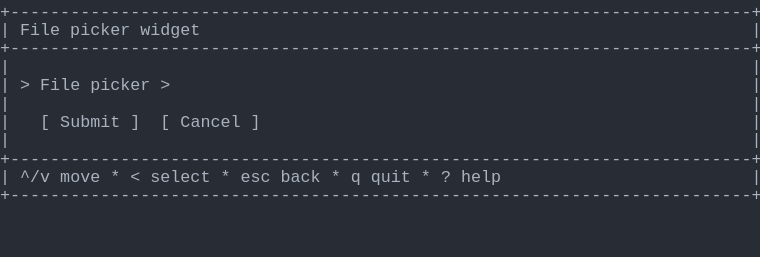
t = 0.00 s
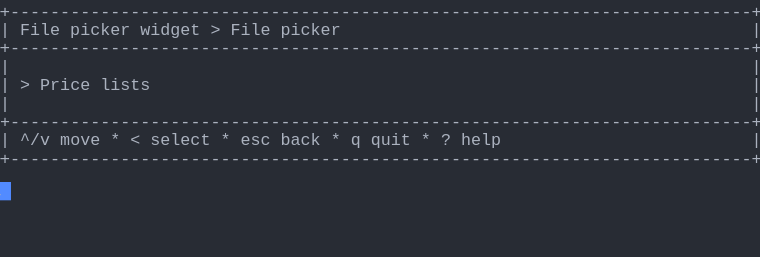
t = 1.37 s
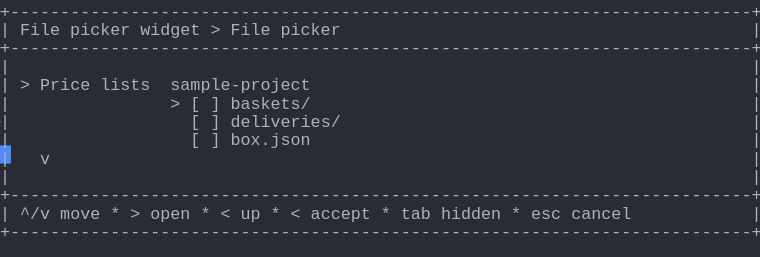
t = 2.39 s
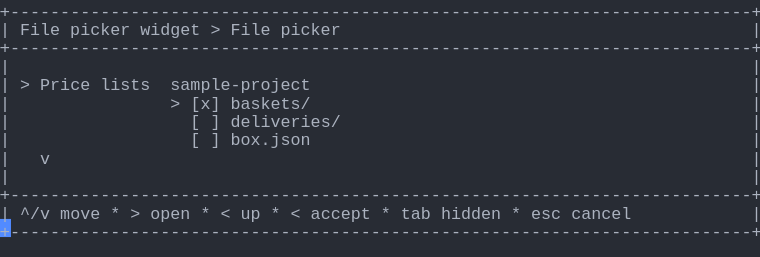
t = 3.61 s
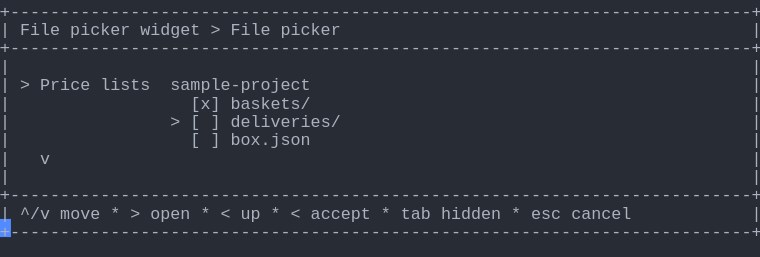
t = 4.62 s
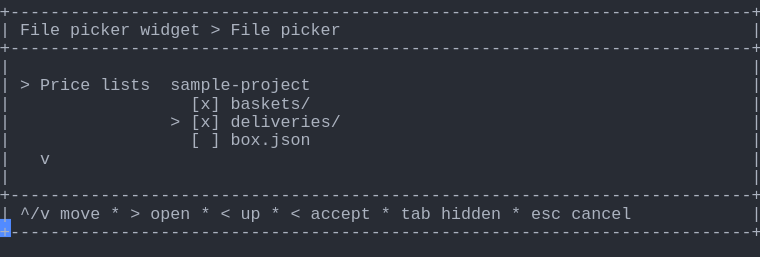
t = 6.00 s

The animated SVG that drew these frames (rendered in a browser with its animation timeline set to each time). Animation: 1 CSS @keyframes rule; one cycle of 7.38 s, repeats indefinitely.

<svg xmlns="http://www.w3.org/2000/svg" xmlns:xlink="http://www.w3.org/1999/xlink" width="760" height="257.18"><rect width="760" height="257.18" rx="0" ry="0" class="a"></rect><svg height="257.18" viewBox="0 0 76 25.718" width="760" xmlns="http://www.w3.org/2000/svg" xmlns:xlink="http://www.w3.org/1999/xlink"><style>.a{fill:rgb(40,44,52)}.b{font-family:Consolas,"Courier New",Courier,"Liberation Mono",monospace}.c{fill:rgb(171,178,191);white-space:pre}.d{fill:transparent}.e{fill:rgb(82,139,255)}.g{animation-duration:7.375s;animation-iteration-count:infinite;animation-name:f;animation-timing-function:steps(1,end)}@keyframes f{0%{transform:translateX(-0px)}0%{transform:translateX(-76px)}18.6%{transform:translateX(-152px)}29.7%{transform:translateX(-228px)}40.7%{transform:translateX(-304px)}51.7%{transform:translateX(-380px)}62.7%{transform:translateX(-456px)}100%{transform:translateX(-532px)}}</style><g font-family="Consolas, &quot;Courier New&quot;, Courier, &quot;Liberation Mono&quot;, monospace" font-size="1.67" class="b"><defs><symbol id="1"><text x="0" y="1.67" class="c" textLength="76.152" lengthAdjust="spacingAndGlyphs">+--------------------------------------------------------------------------+</text></symbol><symbol id="2"><text x="0" y="1.67" class="c" textLength="1.002" lengthAdjust="spacingAndGlyphs">|</text><text x="75.14999999999999" y="1.67" class="c" textLength="1.002" lengthAdjust="spacingAndGlyphs">|</text></symbol><symbol id="3"><text x="0" y="1.67" class="c" textLength="1.002" lengthAdjust="spacingAndGlyphs">|</text><text x="2.004" y="1.67" class="c" textLength="3.006" lengthAdjust="spacingAndGlyphs">^/v</text><text x="6.012" y="1.67" class="c" textLength="4.008" lengthAdjust="spacingAndGlyphs">move</text><text x="11.021999999999998" y="1.67" class="c" textLength="1.002" lengthAdjust="spacingAndGlyphs">*</text><text x="13.026" y="1.67" class="c" textLength="1.002" lengthAdjust="spacingAndGlyphs">&lt;</text><text x="15.029999999999998" y="1.67" class="c" textLength="6.012" lengthAdjust="spacingAndGlyphs">select</text><text x="22.043999999999997" y="1.67" class="c" textLength="1.002" lengthAdjust="spacingAndGlyphs">*</text><text x="24.048" y="1.67" class="c" textLength="3.006" lengthAdjust="spacingAndGlyphs">esc</text><text x="28.055999999999997" y="1.67" class="c" textLength="4.008" lengthAdjust="spacingAndGlyphs">back</text><text x="33.065999999999995" y="1.67" class="c" textLength="1.002" lengthAdjust="spacingAndGlyphs">*</text><text x="35.06999999999999" y="1.67" class="c" textLength="1.002" lengthAdjust="spacingAndGlyphs">q</text><text x="37.074" y="1.67" class="c" textLength="4.008" lengthAdjust="spacingAndGlyphs">quit</text><text x="42.083999999999996" y="1.67" class="c" textLength="1.002" lengthAdjust="spacingAndGlyphs">*</text><text x="44.087999999999994" y="1.67" class="c" textLength="1.002" lengthAdjust="spacingAndGlyphs">?</text><text x="46.09199999999999" y="1.67" class="c" textLength="4.008" lengthAdjust="spacingAndGlyphs">help</text><text x="75.14999999999999" y="1.67" class="c" textLength="1.002" lengthAdjust="spacingAndGlyphs">|</text></symbol><symbol id="4"><text x="0" y="1.67" class="c" textLength="1.002" lengthAdjust="spacingAndGlyphs">|</text><text x="2.004" y="1.67" class="c" textLength="4.008" lengthAdjust="spacingAndGlyphs">File</text><text x="7.013999999999999" y="1.67" class="c" textLength="6.012" lengthAdjust="spacingAndGlyphs">picker</text><text x="14.027999999999999" y="1.67" class="c" textLength="6.012" lengthAdjust="spacingAndGlyphs">widget</text><text x="21.041999999999998" y="1.67" class="c" textLength="1.002" lengthAdjust="spacingAndGlyphs">&gt;</text><text x="23.045999999999996" y="1.67" class="c" textLength="4.008" lengthAdjust="spacingAndGlyphs">File</text><text x="28.055999999999997" y="1.67" class="c" textLength="6.012" lengthAdjust="spacingAndGlyphs">picker</text><text x="75.14999999999999" y="1.67" class="c" textLength="1.002" lengthAdjust="spacingAndGlyphs">|</text></symbol><symbol id="5"><text x="0" y="1.67" class="c" textLength="1.002" lengthAdjust="spacingAndGlyphs">|</text><text x="2.004" y="1.67" class="c" textLength="1.002" lengthAdjust="spacingAndGlyphs">&gt;</text><text x="4.008" y="1.67" class="c" textLength="5.01" lengthAdjust="spacingAndGlyphs">Price</text><text x="10.02" y="1.67" class="c" textLength="5.01" lengthAdjust="spacingAndGlyphs">lists</text><text x="17.034" y="1.67" class="c" textLength="14.028" lengthAdjust="spacingAndGlyphs">sample-project</text><text x="75.14999999999999" y="1.67" class="c" textLength="1.002" lengthAdjust="spacingAndGlyphs">|</text></symbol><symbol id="6"><text x="0" y="1.67" class="c" textLength="1.002" lengthAdjust="spacingAndGlyphs">|</text><text x="19.037999999999997" y="1.67" class="c" textLength="1.002" lengthAdjust="spacingAndGlyphs">[</text><text x="21.041999999999998" y="1.67" class="c" textLength="1.002" lengthAdjust="spacingAndGlyphs">]</text><text x="23.045999999999996" y="1.67" class="c" textLength="11.022" lengthAdjust="spacingAndGlyphs">deliveries/</text><text x="75.14999999999999" y="1.67" class="c" textLength="1.002" lengthAdjust="spacingAndGlyphs">|</text></symbol><symbol id="7"><text x="0" y="1.67" class="c" textLength="1.002" lengthAdjust="spacingAndGlyphs">|</text><text x="19.037999999999997" y="1.67" class="c" textLength="1.002" lengthAdjust="spacingAndGlyphs">[</text><text x="21.041999999999998" y="1.67" class="c" textLength="1.002" lengthAdjust="spacingAndGlyphs">]</text><text x="23.045999999999996" y="1.67" class="c" textLength="8.016" lengthAdjust="spacingAndGlyphs">box.json</text><text x="75.14999999999999" y="1.67" class="c" textLength="1.002" lengthAdjust="spacingAndGlyphs">|</text></symbol><symbol id="8"><text x="0" y="1.67" class="c" textLength="1.002" lengthAdjust="spacingAndGlyphs">|</text><text x="4.008" y="1.67" class="c" textLength="1.002" lengthAdjust="spacingAndGlyphs">v</text><text x="75.14999999999999" y="1.67" class="c" textLength="1.002" lengthAdjust="spacingAndGlyphs">|</text></symbol><symbol id="9"><text x="0" y="1.67" class="c" textLength="1.002" lengthAdjust="spacingAndGlyphs">|</text><text x="2.004" y="1.67" class="c" textLength="3.006" lengthAdjust="spacingAndGlyphs">^/v</text><text x="6.012" y="1.67" class="c" textLength="4.008" lengthAdjust="spacingAndGlyphs">move</text><text x="11.021999999999998" y="1.67" class="c" textLength="1.002" lengthAdjust="spacingAndGlyphs">*</text><text x="13.026" y="1.67" class="c" textLength="1.002" lengthAdjust="spacingAndGlyphs">&gt;</text><text x="15.029999999999998" y="1.67" class="c" textLength="4.008" lengthAdjust="spacingAndGlyphs">open</text><text x="20.04" y="1.67" class="c" textLength="1.002" lengthAdjust="spacingAndGlyphs">*</text><text x="22.043999999999997" y="1.67" class="c" textLength="1.002" lengthAdjust="spacingAndGlyphs">&lt;</text><text x="24.048" y="1.67" class="c" textLength="2.004" lengthAdjust="spacingAndGlyphs">up</text><text x="27.054" y="1.67" class="c" textLength="1.002" lengthAdjust="spacingAndGlyphs">*</text><text x="29.058" y="1.67" class="c" textLength="1.002" lengthAdjust="spacingAndGlyphs">&lt;</text><text x="31.061999999999998" y="1.67" class="c" textLength="6.012" lengthAdjust="spacingAndGlyphs">accept</text><text x="38.07599999999999" y="1.67" class="c" textLength="1.002" lengthAdjust="spacingAndGlyphs">*</text><text x="40.08" y="1.67" class="c" textLength="3.006" lengthAdjust="spacingAndGlyphs">tab</text><text x="44.087999999999994" y="1.67" class="c" textLength="6.012" lengthAdjust="spacingAndGlyphs">hidden</text><text x="51.102" y="1.67" class="c" textLength="1.002" lengthAdjust="spacingAndGlyphs">*</text><text x="53.105999999999995" y="1.67" class="c" textLength="3.006" lengthAdjust="spacingAndGlyphs">esc</text><text x="57.114" y="1.67" class="c" textLength="6.012" lengthAdjust="spacingAndGlyphs">cancel</text><text x="75.14999999999999" y="1.67" class="c" textLength="1.002" lengthAdjust="spacingAndGlyphs">|</text></symbol><symbol id="10"><text x="0" y="1.67" class="c" textLength="1.002" lengthAdjust="spacingAndGlyphs">|</text><text x="19.037999999999997" y="1.67" class="c" textLength="3.006" lengthAdjust="spacingAndGlyphs">[x]</text><text x="23.045999999999996" y="1.67" class="c" textLength="8.016" lengthAdjust="spacingAndGlyphs">baskets/</text><text x="75.14999999999999" y="1.67" class="c" textLength="1.002" lengthAdjust="spacingAndGlyphs">|</text></symbol><symbol id="11"><text x="0" y="1.67" class="c" textLength="1.002" lengthAdjust="spacingAndGlyphs">|</text><text x="17.034" y="1.67" class="c" textLength="1.002" lengthAdjust="spacingAndGlyphs">&gt;</text><text x="19.037999999999997" y="1.67" class="c" textLength="3.006" lengthAdjust="spacingAndGlyphs">[x]</text><text x="23.045999999999996" y="1.67" class="c" textLength="11.022" lengthAdjust="spacingAndGlyphs">deliveries/</text><text x="75.14999999999999" y="1.67" class="c" textLength="1.002" lengthAdjust="spacingAndGlyphs">|</text></symbol><symbol id="a"><rect height="14" width="76" x="0" y="0" class="d"></rect></symbol><symbol id="b"><rect height="1.837" width="1.1022" class="e"></rect></symbol></defs><rect height="25.718" width="76" class="a"></rect><g class="g"><svg x="0" y="0" width="608"><svg x="0"><use xlink:href="#a"></use><use xlink:href="#b" x="-0.0040000000000000036" y="0"></use></svg><svg x="76"><use xlink:href="#a"></use><use xlink:href="#b" x="75.996" y="18.195"></use><use xlink:href="#1" y="0"></use><text x="0" y="3.5069999999999997" class="c" textLength="1.002" lengthAdjust="spacingAndGlyphs">|</text><text x="2.004" y="3.5069999999999997" class="c" textLength="4.008" lengthAdjust="spacingAndGlyphs">File</text><text x="7.013999999999999" y="3.5069999999999997" class="c" textLength="6.012" lengthAdjust="spacingAndGlyphs">picker</text><text x="14.027999999999999" y="3.5069999999999997" class="c" textLength="6.012" lengthAdjust="spacingAndGlyphs">widget</text><text x="75.14999999999999" y="3.5069999999999997" class="c" textLength="1.002" lengthAdjust="spacingAndGlyphs">|</text><use xlink:href="#1" y="3.674"></use><use xlink:href="#2" y="5.511"></use><text x="0" y="9.018" class="c" textLength="1.002" lengthAdjust="spacingAndGlyphs">|</text><text x="2.004" y="9.018" class="c" textLength="1.002" lengthAdjust="spacingAndGlyphs">&gt;</text><text x="4.008" y="9.018" class="c" textLength="4.008" lengthAdjust="spacingAndGlyphs">File</text><text x="9.017999999999999" y="9.018" class="c" textLength="6.012" lengthAdjust="spacingAndGlyphs">picker</text><text x="16.032" y="9.018" class="c" textLength="1.002" lengthAdjust="spacingAndGlyphs">&gt;</text><text x="75.14999999999999" y="9.018" class="c" textLength="1.002" lengthAdjust="spacingAndGlyphs">|</text><use xlink:href="#2" y="9.185"></use><text x="0" y="12.692" class="c" textLength="1.002" lengthAdjust="spacingAndGlyphs">|</text><text x="4.008" y="12.692" class="c" textLength="1.002" lengthAdjust="spacingAndGlyphs">[</text><text x="6.012" y="12.692" class="c" textLength="6.012" lengthAdjust="spacingAndGlyphs">Submit</text><text x="13.026" y="12.692" class="c" textLength="1.002" lengthAdjust="spacingAndGlyphs">]</text><text x="16.032" y="12.692" class="c" textLength="1.002" lengthAdjust="spacingAndGlyphs">[</text><text x="18.035999999999998" y="12.692" class="c" textLength="6.012" lengthAdjust="spacingAndGlyphs">Cancel</text><text x="25.05" y="12.692" class="c" textLength="1.002" lengthAdjust="spacingAndGlyphs">]</text><text x="75.14999999999999" y="12.692" class="c" textLength="1.002" lengthAdjust="spacingAndGlyphs">|</text><use xlink:href="#2" y="12.859"></use><use xlink:href="#1" y="14.696"></use><use xlink:href="#3" y="16.533"></use><use xlink:href="#1" y="18.37"></use></svg><svg x="152"><use xlink:href="#a"></use><use xlink:href="#b" x="75.996" y="14.520999999999999"></use><use xlink:href="#1" y="0"></use><use xlink:href="#4" y="1.837"></use><use xlink:href="#1" y="3.674"></use><use xlink:href="#2" y="5.511"></use><text x="0" y="9.018" class="c" textLength="1.002" lengthAdjust="spacingAndGlyphs">|</text><text x="2.004" y="9.018" class="c" textLength="1.002" lengthAdjust="spacingAndGlyphs">&gt;</text><text x="4.008" y="9.018" class="c" textLength="5.01" lengthAdjust="spacingAndGlyphs">Price</text><text x="10.02" y="9.018" class="c" textLength="5.01" lengthAdjust="spacingAndGlyphs">lists</text><text x="75.14999999999999" y="9.018" class="c" textLength="1.002" lengthAdjust="spacingAndGlyphs">|</text><use xlink:href="#2" y="9.185"></use><use xlink:href="#1" y="11.022"></use><use xlink:href="#3" y="12.859"></use><use xlink:href="#1" y="14.696"></use></svg><svg x="228"><use xlink:href="#a"></use><use xlink:href="#b" x="75.996" y="21.869"></use><use xlink:href="#1" y="0"></use><use xlink:href="#4" y="1.837"></use><use xlink:href="#1" y="3.674"></use><use xlink:href="#2" y="5.511"></use><use xlink:href="#5" y="7.348"></use><text x="0" y="10.855" class="c" textLength="1.002" lengthAdjust="spacingAndGlyphs">|</text><text x="17.034" y="10.855" class="c" textLength="1.002" lengthAdjust="spacingAndGlyphs">&gt;</text><text x="19.037999999999997" y="10.855" class="c" textLength="1.002" lengthAdjust="spacingAndGlyphs">[</text><text x="21.041999999999998" y="10.855" class="c" textLength="1.002" lengthAdjust="spacingAndGlyphs">]</text><text x="23.045999999999996" y="10.855" class="c" textLength="8.016" lengthAdjust="spacingAndGlyphs">baskets/</text><text x="75.14999999999999" y="10.855" class="c" textLength="1.002" lengthAdjust="spacingAndGlyphs">|</text><use xlink:href="#6" y="11.022"></use><use xlink:href="#7" y="12.859"></use><use xlink:href="#8" y="14.696"></use><use xlink:href="#2" y="16.533"></use><use xlink:href="#1" y="18.37"></use><use xlink:href="#9" y="20.206999999999997"></use><use xlink:href="#1" y="22.044"></use></svg><svg x="304"><use xlink:href="#a"></use><use xlink:href="#b" x="75.996" y="21.869"></use><use xlink:href="#1" y="0"></use><use xlink:href="#4" y="1.837"></use><use xlink:href="#1" y="3.674"></use><use xlink:href="#2" y="5.511"></use><use xlink:href="#5" y="7.348"></use><text x="0" y="10.855" class="c" textLength="1.002" lengthAdjust="spacingAndGlyphs">|</text><text x="17.034" y="10.855" class="c" textLength="1.002" lengthAdjust="spacingAndGlyphs">&gt;</text><text x="19.037999999999997" y="10.855" class="c" textLength="3.006" lengthAdjust="spacingAndGlyphs">[x]</text><text x="23.045999999999996" y="10.855" class="c" textLength="8.016" lengthAdjust="spacingAndGlyphs">baskets/</text><text x="75.14999999999999" y="10.855" class="c" textLength="1.002" lengthAdjust="spacingAndGlyphs">|</text><use xlink:href="#6" y="11.022"></use><use xlink:href="#7" y="12.859"></use><use xlink:href="#8" y="14.696"></use><use xlink:href="#2" y="16.533"></use><use xlink:href="#1" y="18.37"></use><use xlink:href="#9" y="20.206999999999997"></use><use xlink:href="#1" y="22.044"></use></svg><svg x="380"><use xlink:href="#a"></use><use xlink:href="#b" x="75.996" y="21.869"></use><use xlink:href="#1" y="0"></use><use xlink:href="#4" y="1.837"></use><use xlink:href="#1" y="3.674"></use><use xlink:href="#2" y="5.511"></use><use xlink:href="#5" y="7.348"></use><use xlink:href="#10" y="9.185"></use><text x="0" y="12.692" class="c" textLength="1.002" lengthAdjust="spacingAndGlyphs">|</text><text x="17.034" y="12.692" class="c" textLength="1.002" lengthAdjust="spacingAndGlyphs">&gt;</text><text x="19.037999999999997" y="12.692" class="c" textLength="1.002" lengthAdjust="spacingAndGlyphs">[</text><text x="21.041999999999998" y="12.692" class="c" textLength="1.002" lengthAdjust="spacingAndGlyphs">]</text><text x="23.045999999999996" y="12.692" class="c" textLength="11.022" lengthAdjust="spacingAndGlyphs">deliveries/</text><text x="75.14999999999999" y="12.692" class="c" textLength="1.002" lengthAdjust="spacingAndGlyphs">|</text><use xlink:href="#7" y="12.859"></use><use xlink:href="#8" y="14.696"></use><use xlink:href="#2" y="16.533"></use><use xlink:href="#1" y="18.37"></use><use xlink:href="#9" y="20.206999999999997"></use><use xlink:href="#1" y="22.044"></use></svg><svg x="456"><use xlink:href="#a"></use><use xlink:href="#b" x="75.996" y="21.869"></use><use xlink:href="#1" y="0"></use><use xlink:href="#4" y="1.837"></use><use xlink:href="#1" y="3.674"></use><use xlink:href="#2" y="5.511"></use><use xlink:href="#5" y="7.348"></use><use xlink:href="#10" y="9.185"></use><use xlink:href="#11" y="11.022"></use><use xlink:href="#7" y="12.859"></use><use xlink:href="#8" y="14.696"></use><use xlink:href="#2" y="16.533"></use><use xlink:href="#1" y="18.37"></use><use xlink:href="#9" y="20.206999999999997"></use><use xlink:href="#1" y="22.044"></use></svg><svg x="532"><use xlink:href="#a"></use><use xlink:href="#b" x="0.996" y="23.706000000000003"></use><use xlink:href="#1" y="0"></use><use xlink:href="#4" y="1.837"></use><use xlink:href="#1" y="3.674"></use><use xlink:href="#2" y="5.511"></use><use xlink:href="#5" y="7.348"></use><use xlink:href="#10" y="9.185"></use><use xlink:href="#11" y="11.022"></use><use xlink:href="#7" y="12.859"></use><use xlink:href="#8" y="14.696"></use><use xlink:href="#2" y="16.533"></use><use xlink:href="#1" y="18.37"></use><use xlink:href="#9" y="20.206999999999997"></use><use xlink:href="#1" y="22.044"></use></svg></svg></g></g></svg></svg>
